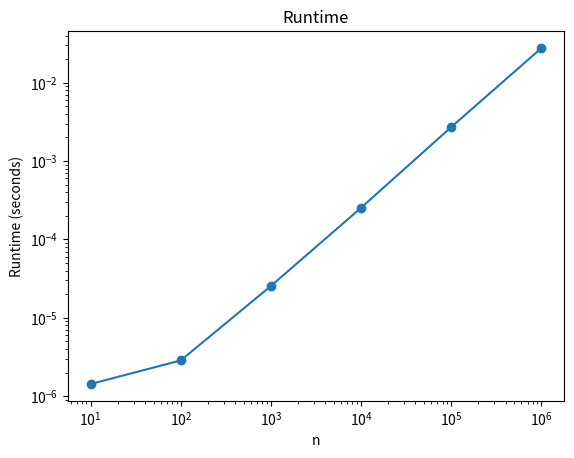

This figure's Python source:
import time
import matplotlib.pyplot as plt

def test1(n):
    while n > 0:
        n = n - 1

nValues = [10**i for i in range(1, 7)]
runtimes = []


for n in nValues:
    startTime = time.time()
    test1(n)
    endTime = time.time()
    runtimes.append(endTime - startTime)

plt.plot(nValues, runtimes, marker='o')
plt.xlabel('n')
plt.ylabel('Runtime (seconds)')
plt.title('Runtime')
plt.xscale('log')
plt.yscale('log')
plt.show()